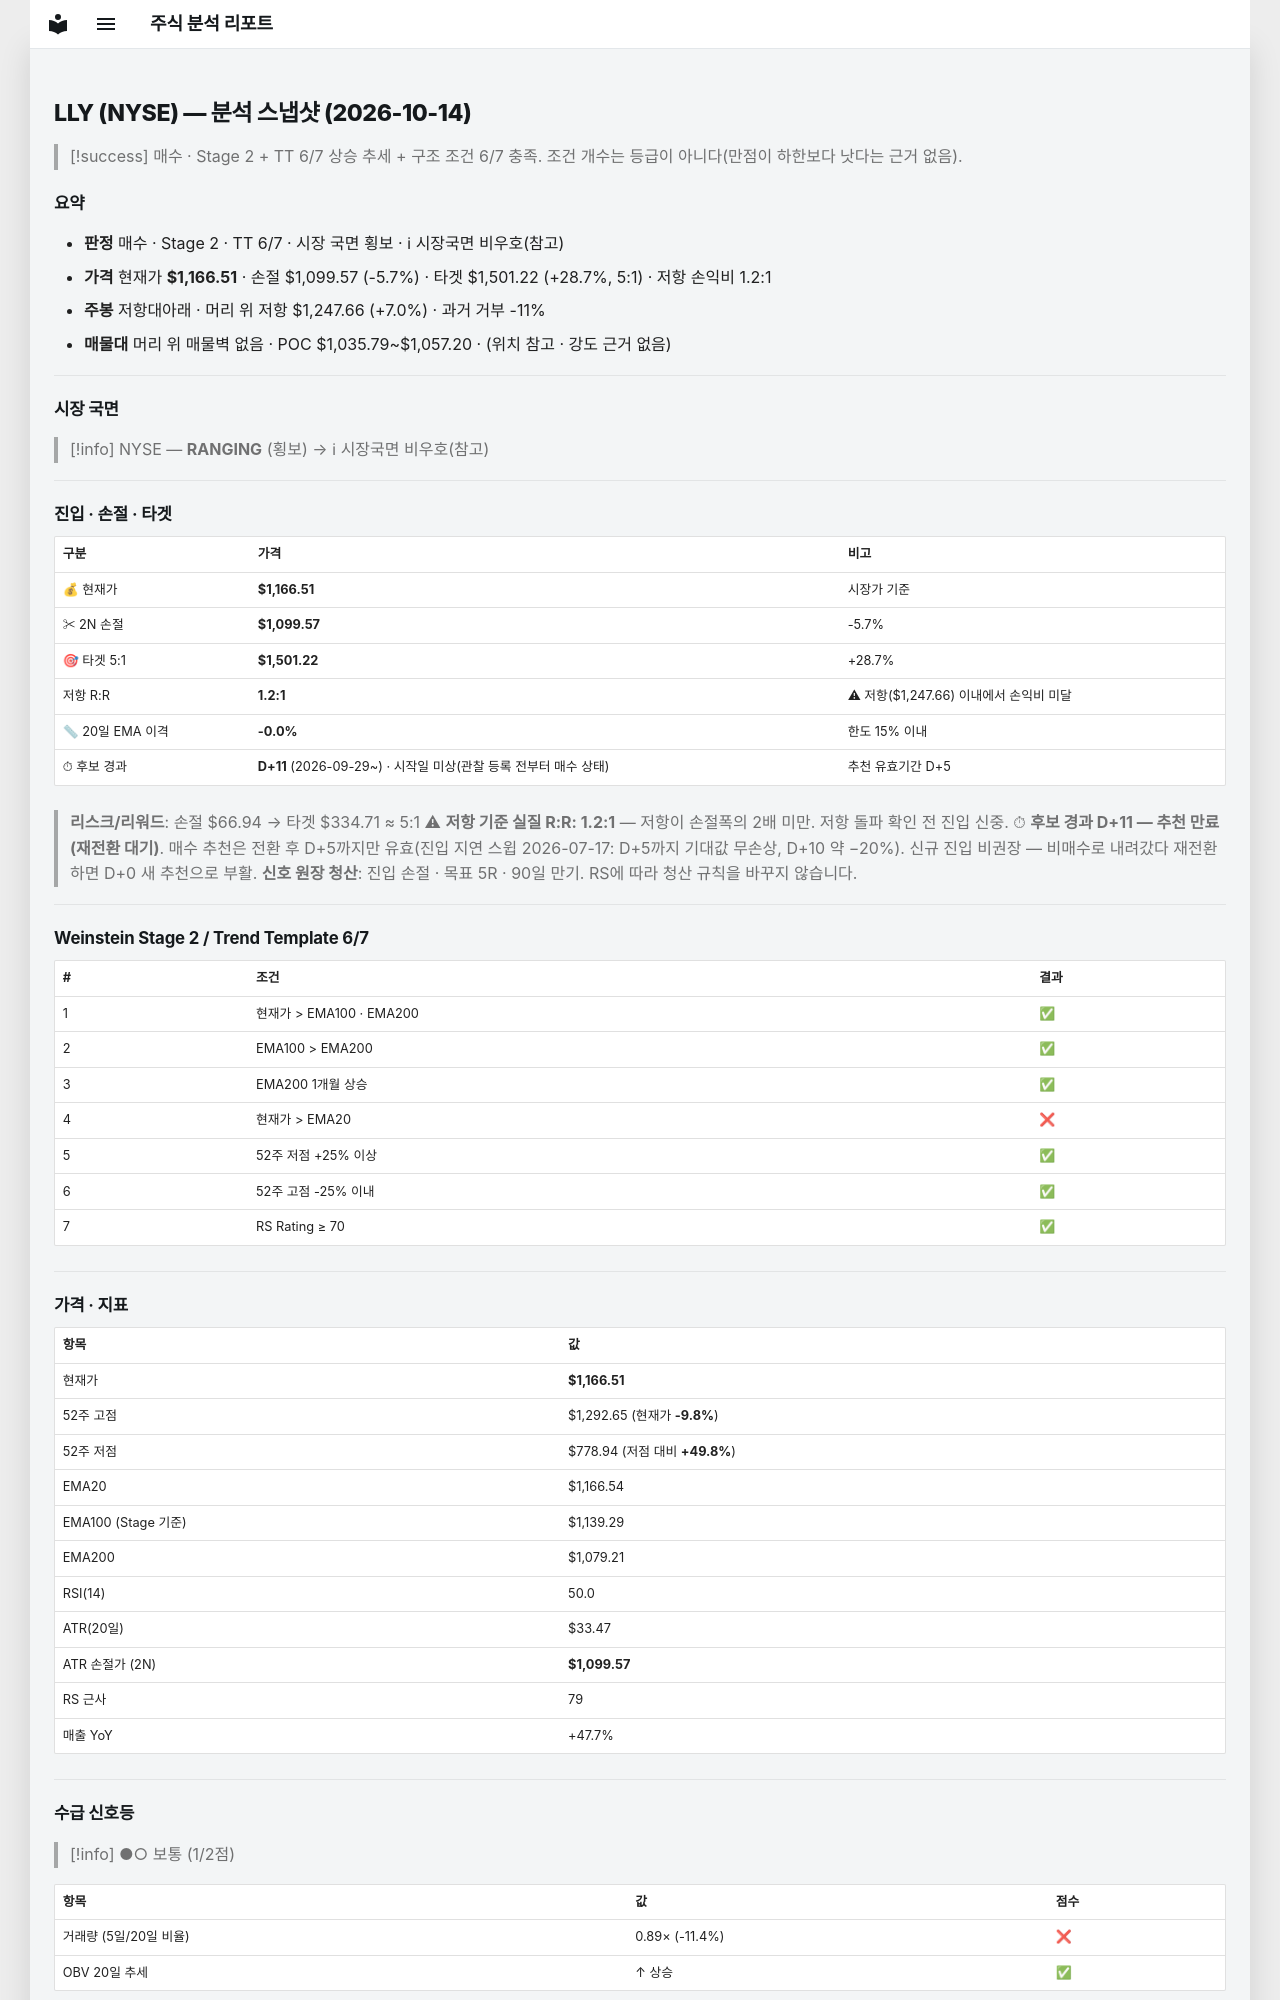

repository: soloandco/stock-reports · page: snapshots/LLY-2026-10-14/index.html · generator: mkdocs

---
type: analysis-snapshot
title: LLY 분석 스냅샷
ticker: LLY
market: NYSE
created: 2026-10-14
updated: 2026-10-14
bar-date: 2026-10-13
verdict: 매수관찰
real-rr: 1.21
sma50-gap-pct: -0.0
candidate-days: 11
candidate-since: 2026-09-29
candidate-start-unknown: true
weekly-position: 저항대아래
weekly-overhead-price: 1247.66
weekly-overhead-pct: 7.0
stage: 2
trend-template-score: 6
tt-max: 7
ma-set: ema-20-100-200
price: 1166.510009765625
stop-price: 1099.5680812883468
market-regime: RANGING
supply-demand-score: 1/2
supply-demand-label: 보통
status: tracking
tags:
  - stock-agent
  - watchlist
  - LLY
  - analysis
related:
  - "[[analysis-template]]"
---

# LLY (NYSE) — 분석 스냅샷 (2026-10-14)

> [!success] 매수 · Stage 2 + TT 6/7
> 상승 추세 + 구조 조건 6/7 충족. 조건 개수는 등급이 아니다(만점이 하한보다 낫다는 근거 없음).

## 요약

- **판정** 매수 · Stage 2 · TT 6/7 · 시장 국면 횡보 · ℹ 시장국면 비우호(참고)
- **가격** 현재가 **$1,166.51** · 손절 $1,099.57 (-5.7%) · 타겟 $1,501.22 (+28.7%, 5:1) · 저항 손익비 1.2:1
- **주봉** 저항대아래 · 머리 위 저항 $1,247.66 (+7.0%) · 과거 거부 -11%
- **매물대** 머리 위 매물벽 없음 · POC $1,035.79~$1,057.20 · (위치 참고 · 강도 근거 없음)

---

## 시장 국면

> [!info] NYSE — **RANGING** (횡보) → ℹ 시장국면 비우호(참고)

---

## 진입 · 손절 · 타겟

| 구분 | 가격 | 비고 |
|------|------|------|
| 💰 현재가 | **$1,166.51** | 시장가 기준 |
| ✂ 2N 손절 | **$1,099.57** | -5.7% |
| 🎯 타겟 5:1 | **$1,501.22** | +28.7% |
| 저항 R:R | **1.2:1** | ⚠ 저항($1,247.66) 이내에서 손익비 미달 |
| 📏 20일 EMA 이격 | **-0.0%** | 한도 15% 이내 |
| ⏱ 후보 경과 | **D+11** (2026-09-29~) · 시작일 미상(관찰 등록 전부터 매수 상태) | 추천 유효기간 D+5 |

> **리스크/리워드**: 손절 $66.94 → 타겟 $334.71 ≈ 5:1
> ⚠ **저항 기준 실질 R:R: 1.2:1** — 저항이 손절폭의 2배 미만. 저항 돌파 확인 전 진입 신중.
> ⏱ **후보 경과 D+11 — 추천 만료(재전환 대기)**. 매수 추천은 전환 후 D+5까지만 유효(진입 지연 스윕 2026-07-17: D+5까지 기대값 무손상, D+10 약 −20%). 신규 진입 비권장 — 비매수로 내려갔다 재전환하면 D+0 새 추천으로 부활.
> **신호 원장 청산**: 진입 손절 · 목표 5R · 90일 만기. RS에 따라 청산 규칙을 바꾸지 않습니다.

---

## Weinstein Stage 2 / Trend Template 6/7

| # | 조건 | 결과 |
|---|------|------|
| 1 | 현재가 > EMA100 · EMA200 | ✅ |
| 2 | EMA100 > EMA200 | ✅ |
| 3 | EMA200 1개월 상승 | ✅ |
| 4 | 현재가 > EMA20 | ❌ |
| 5 | 52주 저점 +25% 이상 | ✅ |
| 6 | 52주 고점 -25% 이내 | ✅ |
| 7 | RS Rating ≥ 70 | ✅ |

---

## 가격 · 지표

| 항목 | 값 |
|------|---|
| 현재가 | **$1,166.51** |
| 52주 고점 | $1,292.65 (현재가 **-9.8%**) |
| 52주 저점 | $778.94 (저점 대비 **+49.8%**) |
| EMA20 | $1,166.54 |
| EMA100 (Stage 기준) | $1,139.29 |
| EMA200 | $1,079.21 |
| RSI(14) | 50.0 |
| ATR(20일) | $33.47 |
| ATR 손절가 (2N) | **$1,099.57** |
| RS 근사 | 79 |
| 매출 YoY | +47.7% |

---
## 수급 신호등

> [!info] ●○ 보통 (1/2점)

| 항목 | 값 | 점수 |
|------|------|------|
| 거래량 (5일/20일 비율) | 0.89× (-11.4%) | ❌ |
| OBV 20일 추세 | ↑ 상승 | ✅ |

> **판독법**: 거래량이 20일 평균보다 20% 이상 많고 OBV(온밸런스볼륨)가 상승 중이면 매집 수급이 강한 것으로 판단합니다.

---
